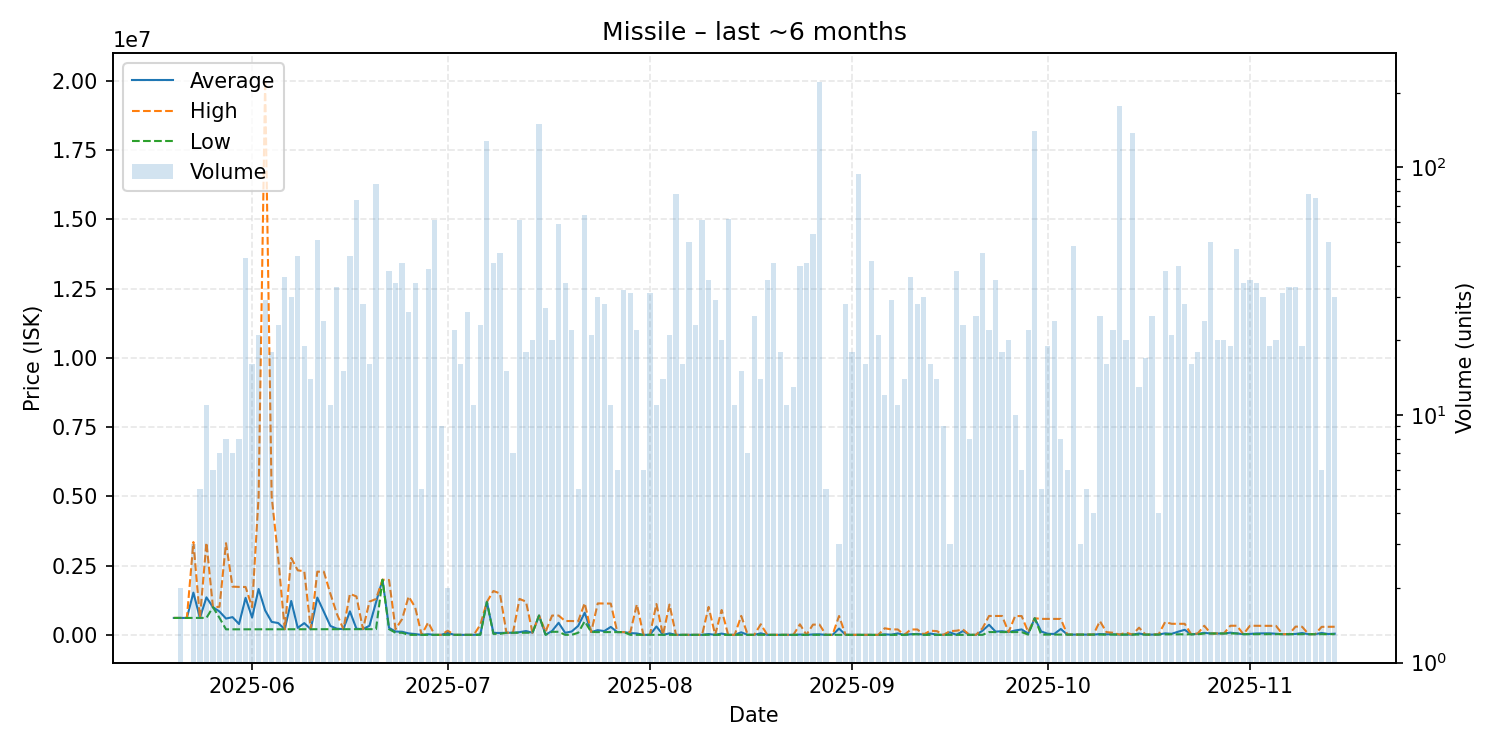

The file beside this chart, header and first rows:
date, average, highest, lowest, order_count, volume
2025-05-20, 610900, 610900, 610900, 1, 1
2025-05-21, 611550, 611600, 611500, 2, 2
2025-05-22, 611700, 611700, 611700, 1, 1
2025-05-23, 1524467, 3349000, 612200, 3, 3
2025-05-24, 612980, 613000, 612900, 3, 5
2025-05-25, 1354127, 3330000, 613200, 6, 11
2025-05-26, 1000000, 1000000, 1000000, 1, 6
2025-05-27, 842229, 1014000, 613200, 3, 7
2025-05-28, 588688, 3309000, 200100, 5, 8
2025-05-29, 640214, 1740000, 200300, 4, 7
2025-05-30, 391638, 1731000, 200300, 3, 8
2025-05-31, 1336081, 1728000, 200500, 9, 43
2025-06-01, 625438, 1000000, 200800, 5, 16
2025-06-02, 1656524, 4994000, 201850, 7, 21
2025-06-03, 884490, 20000000, 201800, 12, 29
2025-06-04, 468194, 4994000, 202000, 6, 18
2025-06-05, 427809, 2795000, 202400, 6, 23
2025-06-06, 203311, 203400, 203300, 12, 36
2025-06-07, 1223473, 2777000, 204100, 9, 30
2025-06-08, 252293, 2329000, 204100, 12, 44
2025-06-09, 424374, 2297000, 203900, 9, 19
2025-06-10, 205757, 205900, 205700, 5, 14
2025-06-11, 1345894, 2280000, 205800, 6, 51
2025-06-12, 838112, 2280000, 206200, 7, 24
2025-06-13, 322964, 1490000, 206300, 5, 11
2025-06-14, 223136, 760000, 206300, 13, 33
2025-06-15, 206347, 206500, 206300, 6, 15
2025-06-16, 847850, 1480000, 205800, 9, 44
2025-06-17, 222027, 1387000, 206100, 11, 74
2025-06-18, 206186, 206200, 206100, 5, 28
2025-06-19, 330288, 1200000, 206000, 6, 16
2025-06-20, 1172080, 1295000, 206100, 5, 86
2025-06-21, 1990000, 1990000, 1990000, 1, 1
2025-06-22, 252768, 1980000, 206100, 8, 38
2025-06-23, 120941, 206000, 76500, 5, 34
2025-06-24, 112588, 569700, 76500, 3, 41
2025-06-25, 53269, 1385000, 0.01, 4, 26
2025-06-26, 29409, 999900, 0.01, 6, 34
2025-06-27, 0.01, 0.01, 0.01, 3, 5
2025-06-28, 23069, 449850, 0.02, 8, 39
2025-06-29, 0.02, 0.03, 0.02, 6, 61
2025-06-30, 1000, 1000, 1000, 3, 9
2025-07-01, 75568, 150000, 1135, 2, 2
2025-07-02, 589.3, 1135, 365.5, 6, 22
2025-07-03, 1007, 1289, 388.6, 4, 16
2025-07-04, 1335, 1336, 1320, 6, 26
2025-07-05, 1354, 1355, 1343, 3, 11
2025-07-06, 17214, 366100, 1356, 4, 23
2025-07-07, 1190000, 1190000, 1190000, 19, 128
2025-07-08, 73442, 1584000, 35650, 5, 41
2025-07-09, 68208, 1497000, 35720, 7, 45
2025-07-10, 76500, 76500, 76500, 3, 15
2025-07-11, 76510, 76510, 76510, 2, 7
2025-07-12, 96596, 1299000, 76550, 10, 61
2025-07-13, 138955, 1199000, 76600, 7, 18
2025-07-14, 76616, 76620, 76610, 6, 20
2025-07-15, 697000, 697000, 697000, 13, 150
2025-07-16, 5636, 111500, 1564, 2, 27
2025-07-17, 142075, 697500, 111500, 7, 20
2025-07-18, 435691, 697200, 111500, 11, 59
... 119 more rows
